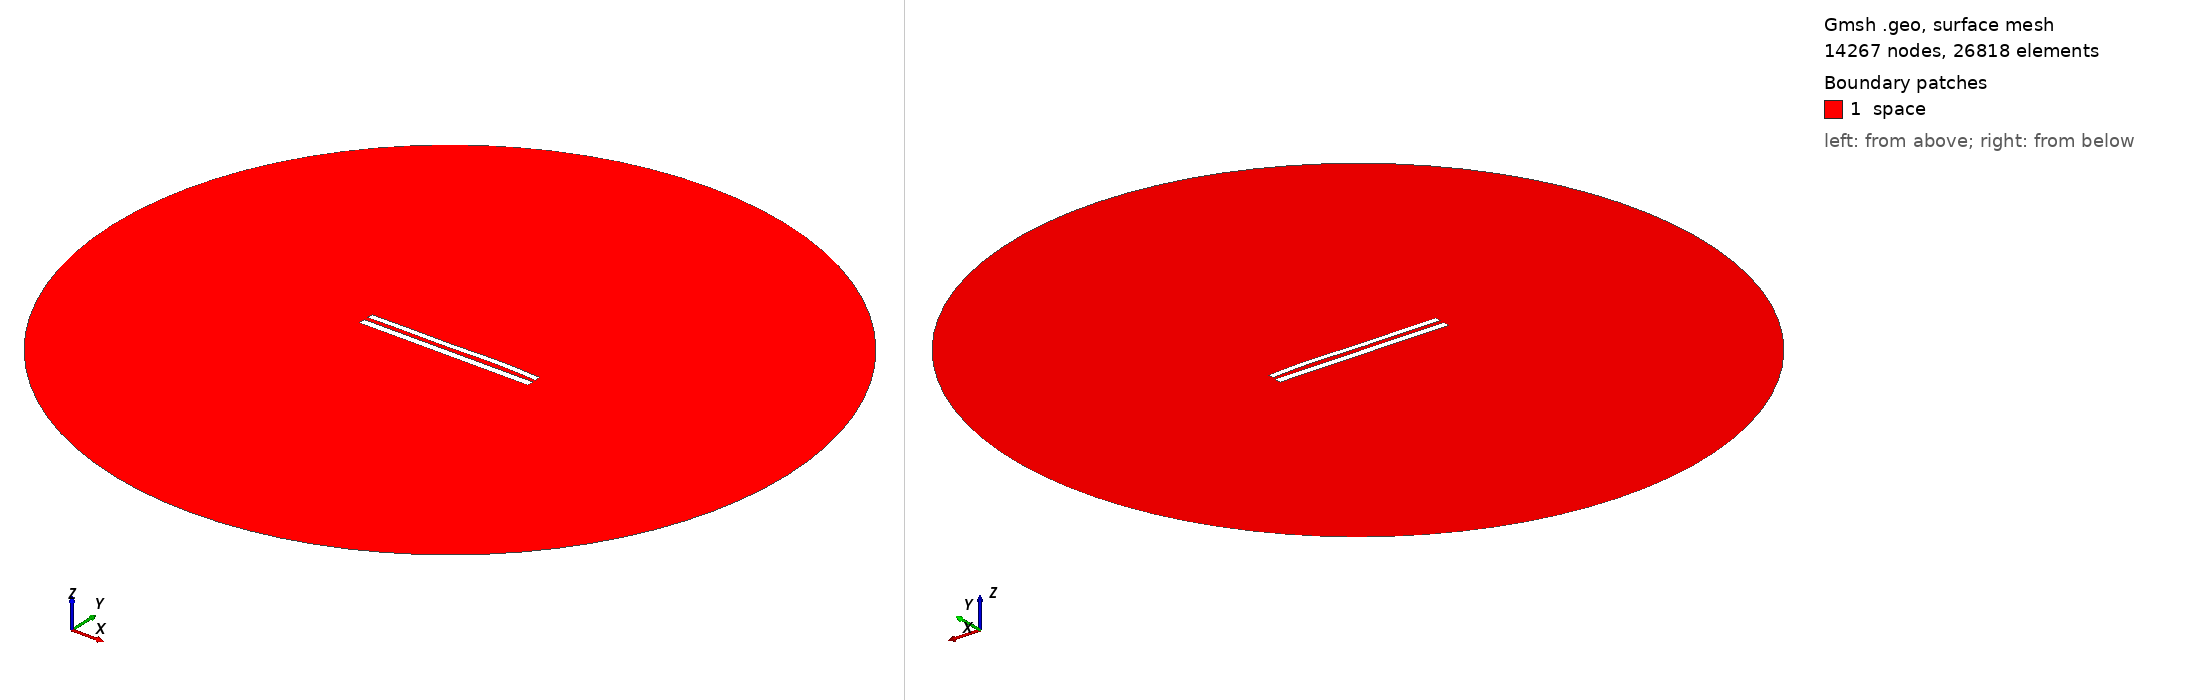

Gmsh geometry script, surface-meshed: 14267 nodes, 26818 surface elements. Boundary patches (legend numbers): 1 space. Left view from above one corner, right view from below the opposite corner. Legend entries are the model's physical surfaces. The drawing asked Gmsh for element sizes between 1% and 20% of the model's largest extent; the script's own settings can give other sizes.

=== 9355.geo (drawn) ===
//---------------------------------------
// Geometry kernel
//---------------------------------------

SetFactory("OpenCASCADE");



//---------------------------------------
// Parameters of the geometry
//---------------------------------------

// Overetch of the upper plate
overetch = 0.25;

// Distance between the plates
distance = 2.5;

// Discretization over the x axis (for the deformation)
nx = 50; 

// Length of the plate
L = 100 - overetch; 

// Number of modes
n = 4; 

// 1st mode coefficient
coeff(1) = 0.15;
beta(1) = 0.596864 * 3.1415926535 / L;

// 2nd mode coefficient
coeff(2) = 0.15;
beta(2) = 1.49418 * 3.1415926535 / L;

// 3rd mode coefficient
coeff(3) = -0.15;
beta(3) = 2.50025 * 3.1415926535 / L;

// 4th mode coefficient
coeff(4) = 0.15;
beta(4) = 3.49999 * 3.1415926535 / L;



//---------------------------------------
// Upper plate (deformed rectangle)
//---------------------------------------

// Coordiantes of the upper plate
xmin = -50;
xmax = 50 - overetch;

// Height of the upper plate
yheight = 4 - 2 * overetch;

// Indexes of the points
UpperID[] = {};
LowerID[] = {};
LeftID[] = {};
RightID[] = {};

// Point index
p = 1;

// Horizontal edges
For i In {1:nx}
    x = xmin + (i-1)*(xmax - xmin)/(nx-1);

    y_bottom = distance / 2 + overetch;
    For j In {1:n}
        C = (Cosh(beta(j)*L) + Cos(beta(j)*L)) / (Sinh(beta(j)*L) + Sin(beta(j)*L));
        y_bottom  = y_bottom + coeff(j) * (Cosh(beta(j)*(x+50)) - Cos(beta(j)*(x+50)) - C * (Sinh(beta(j)*(x+50)) - Sin(beta(j)*(x+50))));
    EndFor

    y_top = y_bottom + yheight;

    Point(p) = {x, y_top, 0, 1.0};
    UpperID[i] = p;
    p = p + 1;

    Point(p) = {x, y_bottom, 0, 1.0};
    LowerID[i] = p;
    p = p + 1;
EndFor

// Create point lists
UpperPts[] = {}; LowerPts[] = {};
For i In {1:nx}
  UpperPts[] += {UpperID[i]};
  LowerPts[] += {LowerID[i]};
EndFor

// Build splines
Spline(1) = {UpperPts[]};
Spline(2) = {LowerPts[]};
Line(3) = {LowerPts[nx-1], UpperPts[nx-1]};
Line(4) = {LowerPts[0], UpperPts[0]};

// Build the plane surface
Curve Loop(1) = {2, 3, -1, -4};
Plane Surface(1) = {1};



//---------------------------------------
// Lower plate (rectangle)
//---------------------------------------

// Vertices
Point(1001) = {-50, -1, 0, 1.0};
Point(1002) = { 50, -1, 0, 1.0};
Point(1003) = { 50,  -5, 0, 1.0};
Point(1004) = {-50,  -5, 0, 1.0};

// Edges
Line(5) = {1001, 1002};
Line(6) = {1002, 1003};
Line(7) = {1003, 1004};
Line(8) = {1004, 1001};

// Plane surface
Line Loop(2) = {5, 6, 7, 8};
Plane Surface(2) = {2}; 



//---------------------------------------
// Outer (fictious) boundary
//---------------------------------------

// Points
Point(1005) = {0, 0, 0};       // Center
Point(1006) = {200, 0, 0};     // Start point
Point(1007) = {0, 200, 0};     // 90 degrees
Point(1008) = {-200, 0, 0};    // 180 degrees
Point(1009) = {0, -200, 0};    // 270 degrees

// Circle arcs (each needs start, center, end)
Circle(9) = {1006, 1005, 1007};
Circle(10) = {1007, 1005, 1008};
Circle(11) = {1008, 1005, 1009};
Circle(12) = {1009, 1005, 1006};

// Plane surface for the entire domain
Curve Loop(3) = {9, 10, 11, 12};
Surface(3) = {3};

// Subtract the plates from the whole domain to obtain the actual domain where we want to solve the equations
BooleanDifference{ Surface{3}; Delete; }{ Surface{1}; Surface{2}; Delete; }




//---------------------------------------
// Transfinite Lines/Curves
//---------------------------------------

// Set the number of points on the boundaries
r = 7;

// Plates
Transfinite Curve {1, 2} = 50*r Using Progression 1;
Transfinite Curve {3, 4} = 2*r Using Progression 1;
Transfinite Line {5, 7} = 50*r Using Progression 1;
Transfinite Line {6, 8} = 2*r Using Progression 1;

// Outer boundary
Transfinite Line {9, 10, 11, 12} = 20 Using Progression 1;



//---------------------------------------
// Physical groups
//---------------------------------------                

// Physical curves (boundaries)
Physical Line("force_segment", 10) = {2};
Physical Line("upper_plate", 11) = {1, 3, 4};
Physical Line("lower_plate", 12) = {5, 6, 7, 8};
Physical Line("boundary", 20) = {9, 10, 11, 12};

// Physical Surfaces
Physical Surface("space", 30) = {3};



//---------------------------------------
// 6. Generate the Mesh
//---------------------------------------

// 2D mesh generation
Mesh 2;
